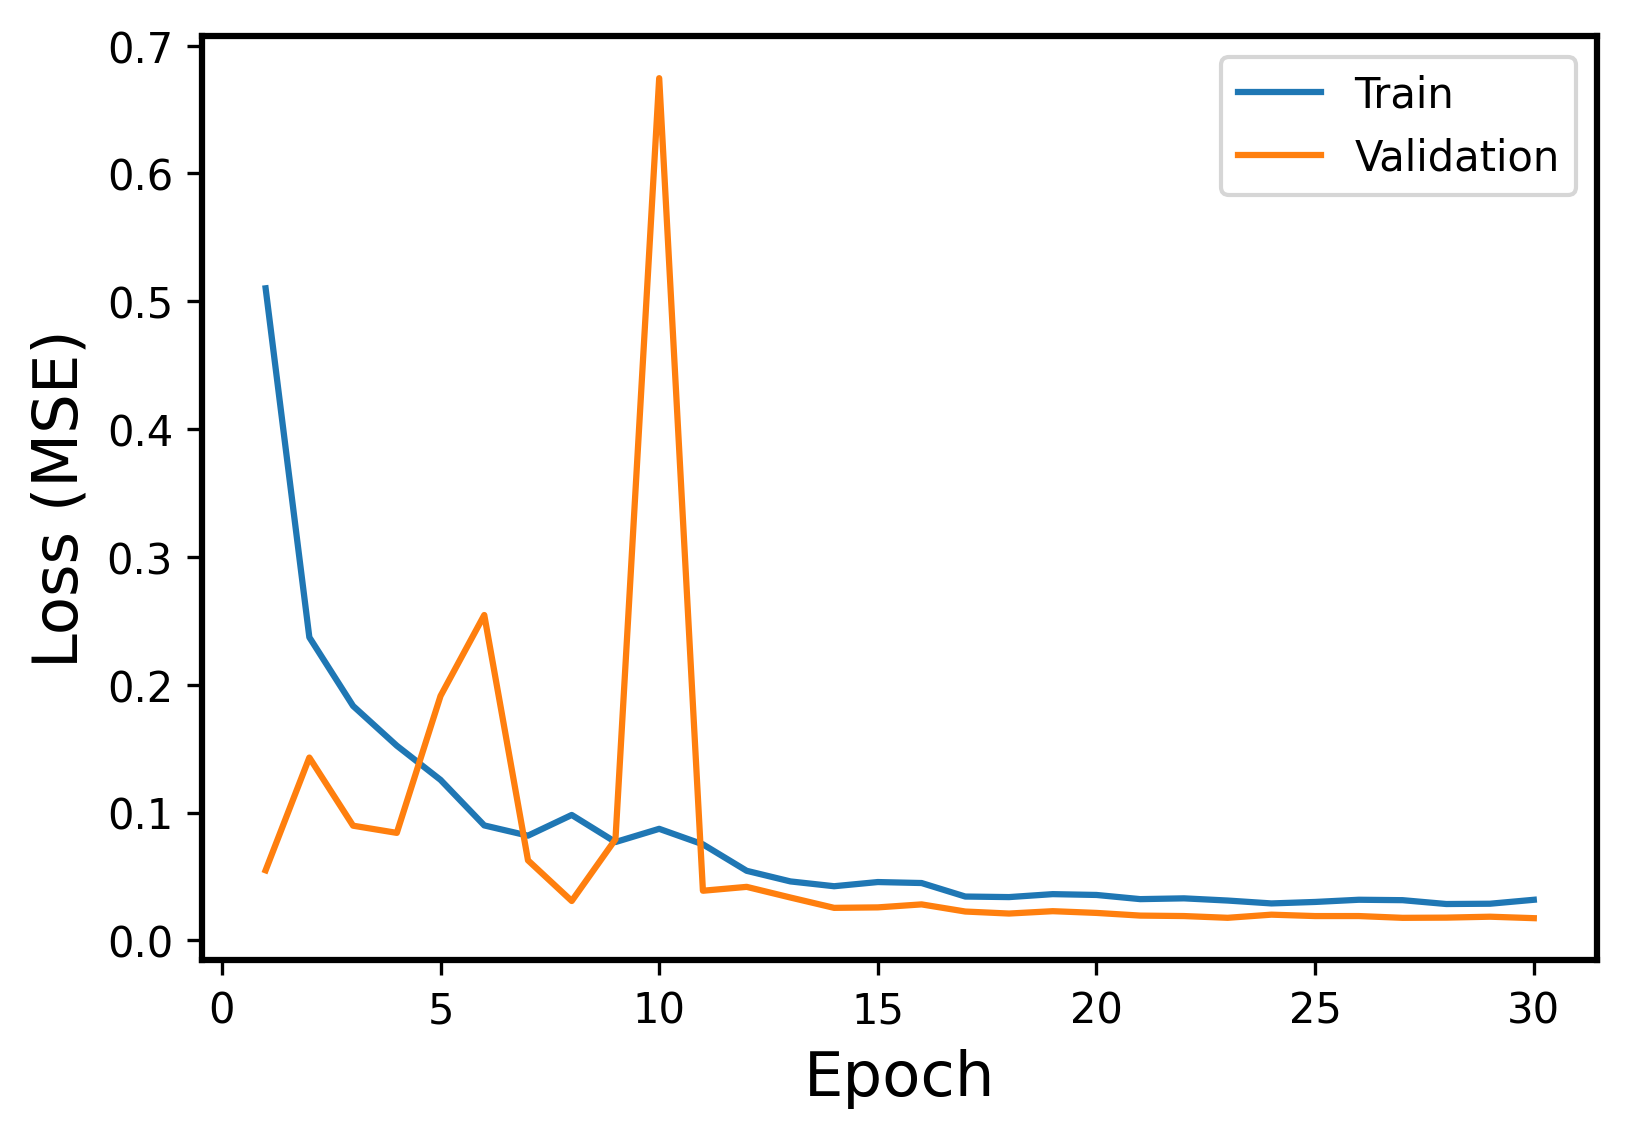

The data file committed next to this chart (first rows):
Epoch, Events, Error
1, Train, 0.5102
1, Validation, 0.05487
2, Train, 0.2372
2, Validation, 0.1431
3, Train, 0.1834
3, Validation, 0.08977
4, Train, 0.1523
4, Validation, 0.08414
5, Train, 0.1256
5, Validation, 0.1913
6, Train, 0.08998
6, Validation, 0.2546
7, Train, 0.08197
7, Validation, 0.06266
8, Train, 0.09816
8, Validation, 0.03086
9, Train, 0.07697
9, Validation, 0.07912
10, Train, 0.08731
10, Validation, 0.6746
11, Train, 0.07517
11, Validation, 0.03887
12, Train, 0.05448
12, Validation, 0.04191
13, Train, 0.04617
13, Validation, 0.03358
14, Train, 0.04241
14, Validation, 0.02549
15, Train, 0.04568
15, Validation, 0.02586
16, Train, 0.04491
16, Validation, 0.0282
17, Train, 0.03434
17, Validation, 0.02261
18, Train, 0.03391
18, Validation, 0.02104
19, Train, 0.03622
19, Validation, 0.02289
20, Train, 0.03558
20, Validation, 0.02153
21, Train, 0.03231
21, Validation, 0.01943
22, Train, 0.03293
22, Validation, 0.01908
23, Train, 0.03121
23, Validation, 0.01771
24, Train, 0.02895
24, Validation, 0.02016
25, Train, 0.03011
25, Validation, 0.01907
26, Train, 0.03183
26, Validation, 0.01908
27, Train, 0.0315
27, Validation, 0.01768
28, Train, 0.02849
28, Validation, 0.01784
29, Train, 0.02872
29, Validation, 0.01857
30, Train, 0.03181
30, Validation, 0.01742
